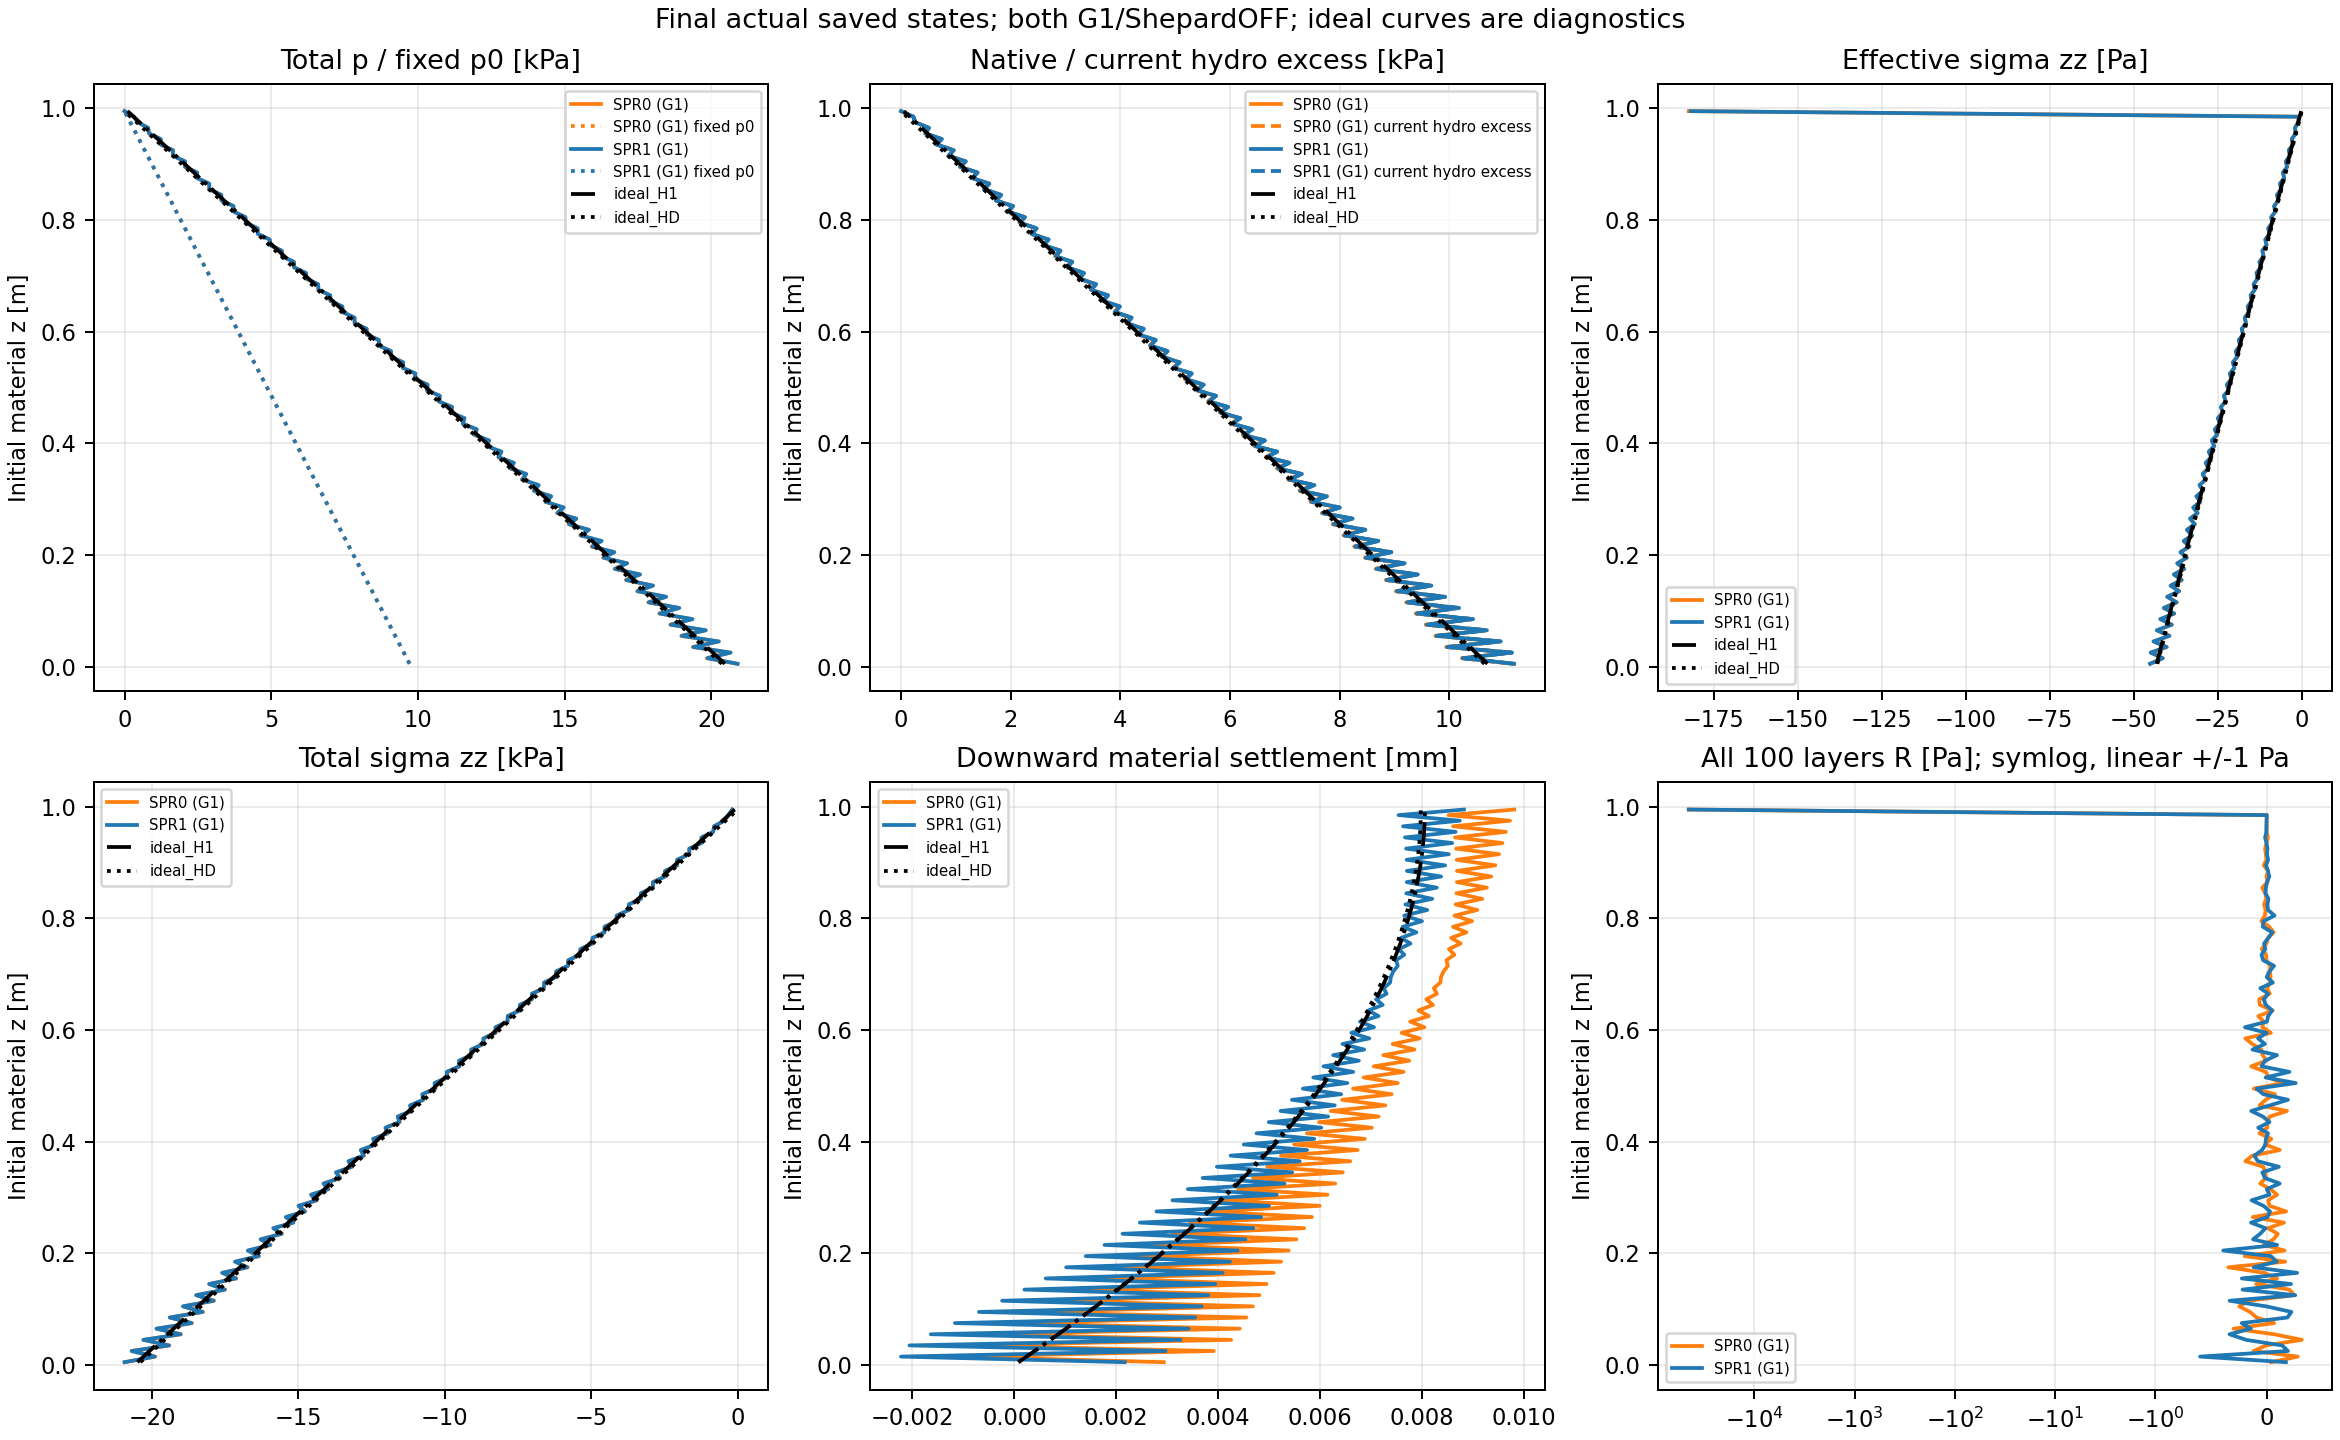

The data file committed next to this chart (first rows):
part, time_s, natural_step, layer, z0_m, z_m, pressure_pa, porepress0_pa, excess_native_pa, total_sigma_zz_pa, settlement_mm, rho_kg_m3, speed_max_m_s, sigma_xx, sigma_yy, sigma_zz, sigma_xy, sigma_yz, sigma_xz, vx, vy, vz, job, saved_step
60, 0.3, 300001, 0, 0.005, 0.004997, 20873, 9712, 11161, -20918, 0.002935, 2100, 1.3537057192718012e-06, -19.32, -19.32, -45.07, 0, 0, -0.002136, 5.955899355924998e-08, 0, 1.138009361056902e-06, SPR0_G1_ShepardOFF, 300000
60, 0.3, 300001, 1, 0.015, 0.015, 19844, 9614, 10230, -19885, -0.001111, 2100, 1.6402137799031509e-06, -17.71, -17.71, -41.31, 0, 0, -0.003201, 3.2522734683126944e-08, 0, 1.5053367519612948e-06, SPR0_G1_ShepardOFF, 300000
60, 0.3, 300001, 2, 0.025, 0.025, 20640, 9516, 11124, -20685, 0.003915, 2100, 2.4710263895376957e-06, -19.25, -19.25, -44.92, 0, 0, -0.005177, 2.6387490414947477e-09, 0, 2.358408528380096e-06, SPR0_G1_ShepardOFF, 300000
60, 0.3, 300001, 3, 0.035, 0.035, 19363, 9418, 9946, -19403, -0.001036, 2100, 2.9949314132696028e-06, -17.21, -17.21, -40.16, 0, 0, -0.0007558, 4.042117915936672e-08, 0, 2.878585701182601e-06, SPR0_G1_ShepardOFF, 300000
60, 0.3, 300001, 4, 0.045, 0.045, 20237, 9320, 10918, -20281, 0.004256, 2100, 3.786542652184795e-06, -18.9, -18.9, -44.09, 0, 0, -0.004355, 5.0666592965598054e-08, 0, 3.6701116414405986e-06, SPR0_G1_ShepardOFF, 300000
60, 0.3, 300001, 5, 0.055, 0.055, 18968, 9221, 9747, -19007, -0.0006416, 2100, 4.286680169112752e-06, -16.87, -16.87, -39.36, 0, 0, -0.0008144, -1.702472784970155e-08, 0, 4.216687921143603e-06, SPR0_G1_ShepardOFF, 300000
60, 0.3, 300001, 6, 0.065, 0.065, 19793, 9123, 10670, -19836, 0.004427, 2100, 5.062202022303146e-06, -18.47, -18.47, -43.09, 0, 0, -0.004912, -1.8556318526208316e-08, 0, 4.968616667611059e-06, SPR0_G1_ShepardOFF, 300000
60, 0.3, 300001, 7, 0.075, 0.075, 18592, 9025, 9567, -18631, -0.0001754, 2100, 5.636293767888478e-06, -16.56, -16.56, -38.64, 0, 0, -0.002579, -5.533705871307859e-08, 0, 5.55587544113223e-06, SPR0_G1_ShepardOFF, 300000
60, 0.3, 300001, 8, 0.085, 0.085, 19340, 8927, 10413, -19383, 0.004558, 2100, 6.340911754993209e-06, -18.02, -18.02, -42.05, 0, 0, -0.002114, -4.3303146629591895e-08, 0, 6.249119724088814e-06, SPR0_G1_ShepardOFF, 300000
60, 0.3, 300001, 9, 0.095, 0.095, 18219, 8829, 9390, -18257, 0.0002944, 2100, 6.966051571817456e-06, -16.25, -16.25, -37.92, 0, 0, -0.003095, -2.2418851547412187e-08, 0, 6.8700380779773695e-06, SPR0_G1_ShepardOFF, 300000
60, 0.3, 300001, 10, 0.105, 0.105, 18889, 8731, 10158, -18930, 0.004684, 2100, 7.583474574174962e-06, -17.58, -17.58, -41.02, 0, 0, -0.001195, -1.8368995613471383e-08, 0, 7.501821892219596e-06, SPR0_G1_ShepardOFF, 300000
60, 0.3, 300001, 11, 0.115, 0.115, 17843, 8633, 9210, -17880, 0.0007499, 2100, 8.243256397073668e-06, -15.94, -15.94, -37.19, 0, 0, -0.003772, 3.119842957310937e-08, 0, 8.184817124856636e-06, SPR0_G1_ShepardOFF, 300000
60, 0.3, 300001, 12, 0.125, 0.125, 18441, 8535, 9906, -18481, 0.004815, 2100, 8.831245746286707e-06, -17.14, -17.14, -40, 0, 0, -0.001154, -5.768507449488424e-10, 0, 8.796047768555582e-06, SPR0_G1_ShepardOFF, 300000
60, 0.3, 300001, 13, 0.135, 0.135, 17464, 8437, 9027, -17500, 0.001187, 2100, 9.530837783216062e-06, -15.62, -15.62, -36.46, 0, 0, -0.001731, -1.1093139762330395e-08, 0, 9.440098347113235e-06, SPR0_G1_ShepardOFF, 300000
60, 0.3, 300001, 14, 0.145, 0.145, 17995, 8338, 9657, -18034, 0.004951, 2100, 1.0235637673850736e-05, -16.71, -16.71, -39, 0, 0, -0.001505, -1.6200285202216948e-08, 0, 1.0070839653053554e-05, SPR0_G1_ShepardOFF, 300000
60, 0.3, 300001, 15, 0.155, 0.155, 17082, 8240, 8841, -17117, 0.001606, 2100, 1.0800623871498367e-05, -15.3, -15.3, -35.7, 0, 0, -0.001157, -2.216296479673474e-08, 0, 1.0729571931733517e-05, SPR0_G1_ShepardOFF, 300000
60, 0.3, 300001, 16, 0.165, 0.165, 17553, 8142, 9411, -17591, 0.005092, 2100, 1.1505226753037475e-05, -16.29, -16.29, -38.01, 0, 0, -0.001663, -2.80056789980776e-09, 0, 1.1378001636330736e-05, SPR0_G1_ShepardOFF, 300000
60, 0.3, 300001, 17, 0.175, 0.175, 16696, 8044, 8652, -16731, 0.002007, 2100, 1.2040301843715414e-05, -14.98, -14.98, -34.94, 0, 0, -0.002329, -4.220709639568554e-08, 0, 1.1964221539528807e-05, SPR0_G1_ShepardOFF, 300000
60, 0.3, 300001, 18, 0.185, 0.185, 17114, 7946, 9168, -17151, 0.005238, 2100, 1.2777355547237883e-05, -15.87, -15.87, -37.02, 0, 0, -0.0001161, -3.229359784029384e-08, 0, 1.2686665468208957e-05, SPR0_G1_ShepardOFF, 300000
60, 0.3, 300001, 19, 0.195, 0.195, 16309, 7848, 8461, -16343, 0.002391, 2100, 1.3256864019237638e-05, -14.64, -14.64, -34.17, 0, 0, -0.003712, -4.341949306763127e-08, 0, 1.3173183833714575e-05, SPR0_G1_ShepardOFF, 300000
60, 0.3, 300001, 20, 0.205, 0.205, 16677, 7750, 8927, -16713, 0.005387, 2100, 1.4006405386966076e-05, -15.45, -15.45, -36.05, 0, 0, -0.0001136, -1.3090533901305435e-08, 0, 1.3942454188509146e-05, SPR0_G1_ShepardOFF, 300000
60, 0.3, 300001, 21, 0.215, 0.215, 15918, 7652, 8267, -15952, 0.002759, 2100, 1.4477843928508147e-05, -14.31, -14.31, -33.38, 0, 0, -0.002994, 3.881662991034318e-09, 0, 1.4442132214753656e-05, SPR0_G1_ShepardOFF, 300000
60, 0.3, 300001, 22, 0.225, 0.225, 16243, 7554, 8689, -16278, 0.005538, 2100, 1.5252550998065907e-05, -15.04, -15.04, -35.09, 0, 0, 0.000453, -1.0121929150397336e-08, 0, 1.5149272985581775e-05, SPR0_G1_ShepardOFF, 300000
60, 0.3, 300001, 23, 0.235, 0.235, 15526, 7456, 8070, -15559, 0.003113, 2100, 1.5730581295772016e-05, -13.97, -13.97, -32.59, 0, 0, -0.002195, -2.3245677738259472e-08, 0, 1.5664249986002687e-05, SPR0_G1_ShepardOFF, 300000
60, 0.3, 300001, 24, 0.245, 0.245, 15811, 7358, 8453, -15845, 0.00569, 2100, 1.6384909571345252e-05, -14.63, -14.63, -34.14, 0, 0, -0.002392, -3.0997254762965554e-09, 0, 1.6334558313246817e-05, SPR0_G1_ShepardOFF, 300000
60, 0.3, 300001, 25, 0.255, 0.255, 15132, 7259, 7872, -15163, 0.003453, 2100, 1.6948199198248897e-05, -13.62, -13.62, -31.79, 0, 0, -0.0002625, -1.4211309795619798e-08, 0, 1.6898517969821114e-05, SPR0_G1_ShepardOFF, 300000
60, 0.3, 300001, 26, 0.265, 0.265, 15380, 7161, 8219, -15413, 0.005843, 2100, 1.7612389214967747e-05, -14.23, -14.23, -33.19, 0, 0, -0.0026, 7.221470199603175e-10, 0, 1.756249039317481e-05, SPR0_G1_ShepardOFF, 300000
60, 0.3, 300001, 27, 0.275, 0.275, 14735, 7063, 7672, -14766, 0.003779, 2100, 1.8184202663090337e-05, -13.28, -13.28, -30.98, 0, 0, 9.658342380568605e-05, 8.244450122596447e-09, 0, 1.811066103982739e-05, SPR0_G1_ShepardOFF, 300000
60, 0.3, 300001, 28, 0.285, 0.285, 14952, 6965, 7987, -14984, 0.005997, 2100, 1.8765758625726878e-05, -13.82, -13.82, -32.25, 0, 0, -0.002737, 2.738320343809164e-08, 0, 1.8735076446318998e-05, SPR0_G1_ShepardOFF, 300000
60, 0.3, 300001, 29, 0.295, 0.295, 14337, 6867, 7470, -14368, 0.004093, 2100, 1.935733644478102e-05, -12.93, -12.93, -30.17, 0, 0, -0.000263, 2.854064908852649e-08, 0, 1.9302147848065943e-05, SPR0_G1_ShepardOFF, 300000
60, 0.3, 300001, 30, 0.305, 0.305, 14525, 6769, 7756, -14556, 0.006149, 2100, 1.9947364418224764e-05, -13.42, -13.42, -31.32, 0, 0, -0.002648, -9.688669311280762e-09, 0, 1.989150168810738e-05, SPR0_G1_ShepardOFF, 300000
60, 0.3, 300001, 31, 0.315, 0.315, 13938, 6671, 7267, -13967, 0.004395, 2100, 2.0547401831492863e-05, -12.58, -12.58, -29.35, 0, 0, -0.0003475, 2.454586200961728e-09, 0, 2.0478470651141835e-05, SPR0_G1_ShepardOFF, 300000
60, 0.3, 300001, 32, 0.325, 0.325, 14099, 6573, 7527, -14130, 0.0063, 2100, 2.109281280187447e-05, -13.03, -13.03, -30.4, 0, 0, -0.002807, -2.8471193580514863e-08, 0, 2.1025960268161726e-05, SPR0_G1_ShepardOFF, 300000
60, 0.3, 300001, 33, 0.335, 0.335, 13537, 6475, 7063, -13566, 0.004685, 2100, 2.168141424739012e-05, -12.22, -12.22, -28.52, 0, 0, -0.0004053, 2.3281269950770066e-08, 0, 2.161734882974997e-05, SPR0_G1_ShepardOFF, 300000
60, 0.3, 300001, 34, 0.345, 0.345, 13675, 6377, 7299, -13705, 0.006449, 2100, 2.2186166001167023e-05, -12.63, -12.63, -29.48, 0, 0, -0.0009345, -1.6632160337870515e-08, 0, 2.214032738265814e-05, SPR0_G1_ShepardOFF, 300000
60, 0.3, 300001, 35, 0.355, 0.355, 13135, 6278, 6857, -13163, 0.004965, 2100, 2.282787355699462e-05, -11.87, -11.87, -27.69, 0, 0, -0.00207, -1.8842213700409614e-08, 0, 2.2748723858967422e-05, SPR0_G1_ShepardOFF, 300000
60, 0.3, 300001, 36, 0.365, 0.365, 13252, 6180, 7072, -13281, 0.006596, 2100, 2.326585942621007e-05, -12.24, -12.24, -28.56, 0, 0, -0.0005541, -3.5538752563013534e-08, 0, 2.3227969904837664e-05, SPR0_G1_ShepardOFF, 300000
60, 0.3, 300001, 37, 0.375, 0.375, 12732, 6082, 6650, -12759, 0.005234, 2100, 2.3917165659054333e-05, -11.51, -11.51, -26.86, 0, 0, -0.002083, -1.0752406520708746e-08, 0, 2.3869932192610577e-05, SPR0_G1_ShepardOFF, 300000
60, 0.3, 300001, 38, 0.385, 0.385, 12830, 5984, 6846, -12858, 0.006741, 2100, 2.4351383587205468e-05, -11.85, -11.85, -27.65, 0, 0, 0.0003539, -8.339455237482696e-11, 0, 2.4304942235175987e-05, SPR0_G1_ShepardOFF, 300000
60, 0.3, 300001, 39, 0.395, 0.395, 12328, 5886, 6442, -12354, 0.005493, 2100, 2.4980343620586783e-05, -11.15, -11.15, -26.02, 0, 0, -0.001386, 1.4665166792049434e-08, 0, 2.494297696102876e-05, SPR0_G1_ShepardOFF, 300000
60, 0.3, 300001, 40, 0.405, 0.405, 12409, 5788, 6622, -12436, 0.006882, 2100, 2.5369473727863148e-05, -11.46, -11.46, -26.74, 0, 0, 0.001486, -1.9889611091450375e-08, 0, 2.533727511035977e-05, SPR0_G1_ShepardOFF, 300000
60, 0.3, 300001, 41, 0.415, 0.415, 11923, 5690, 6233, -11948, 0.005742, 2100, 2.602607079780823e-05, -10.79, -10.79, -25.17, 0, 0, -0.001048, -1.311348691857006e-08, 0, 2.5986306354752742e-05, SPR0_G1_ShepardOFF, 300000
60, 0.3, 300001, 42, 0.425, 0.425, 11989, 5592, 6398, -12015, 0.007019, 2100, 2.6410246057504798e-05, -11.07, -11.07, -25.84, 0, 0, 8.226227846085352e-05, -1.4731490560748739e-08, 0, 2.6350418011134025e-05, SPR0_G1_ShepardOFF, 300000
60, 0.3, 300001, 43, 0.435, 0.435, 11517, 5494, 6024, -11542, 0.005982, 2100, 2.7048889869834374e-05, -10.43, -10.43, -24.33, 0, 0, 0.0005388, -6.6798852227378805e-09, 0, 2.7013888757210226e-05, SPR0_G1_ShepardOFF, 300000
60, 0.3, 300001, 44, 0.445, 0.445, 11571, 5396, 6175, -11596, 0.007153, 2100, 2.739847328691587e-05, -10.69, -10.69, -24.94, 0, 0, -0.001738, -2.3753696787309764e-08, 0, 2.734208301262697e-05, SPR0_G1_ShepardOFF, 300000
60, 0.3, 300001, 45, 0.455, 0.455, 11110, 5297, 5813, -11134, 0.006213, 2100, 2.8066501022755804e-05, -10.06, -10.06, -23.47, 0, 0, -6.472559276400237e-05, 1.2065711629816178e-08, 0, 2.796412882162258e-05, SPR0_G1_ShepardOFF, 300000
60, 0.3, 300001, 46, 0.465, 0.465, 11152, 5199, 5953, -11177, 0.007283, 2100, 2.8395707904806377e-05, -10.3, -10.3, -24.04, 0, 0, -0.001457, 3.846000611318345e-08, 0, 2.8356733491818886e-05, SPR0_G1_ShepardOFF, 300000
60, 0.3, 300001, 47, 0.475, 0.475, 10703, 5101, 5602, -10726, 0.006436, 2100, 2.8892447538928396e-05, -9.695, -9.695, -22.62, 0, 0, 0.0009284, 7.159127868305859e-09, 0, 2.8859098711109256e-05, SPR0_G1_ShepardOFF, 300000
60, 0.3, 300001, 48, 0.485, 0.485, 10735, 5003, 5732, -10758, 0.007408, 2100, 2.946513813006325e-05, -9.921, -9.921, -23.15, 0, 0, -0.001972, 1.262159514681116e-08, 0, 2.94359897452523e-05, SPR0_G1_ShepardOFF, 300000
60, 0.3, 300001, 49, 0.495, 0.495, 10295, 4905, 5390, -10317, 0.00665, 2100, 2.9771807987806866e-05, -9.329, -9.329, -21.77, 0, 0, 0.001032, -6.433168237007791e-09, 0, 2.973787886730861e-05, SPR0_G1_ShepardOFF, 300000
60, 0.3, 300001, 50, 0.505, 0.505, 10318, 4807, 5511, -10341, 0.007528, 2100, 3.0404782793706424e-05, -9.539, -9.539, -22.26, 0, 0, -0.001042, 3.164046686876532e-08, 0, 3.0360007440322078e-05, SPR0_G1_ShepardOFF, 300000
60, 0.3, 300001, 51, 0.515, 0.515, 9886, 4709, 5177, -9907, 0.006856, 2100, 3.0647160806597205e-05, -8.961, -8.961, -20.91, 0, 0, -0.0003506, 2.8571528565279892e-08, 0, 3.06050198560115e-05, SPR0_G1_ShepardOFF, 300000
60, 0.3, 300001, 52, 0.525, 0.525, 9902, 4611, 5291, -9924, 0.007643, 2100, 3.130090096793051e-05, -9.158, -9.158, -21.37, 0, 0, 0.0006709, -9.721130034279213e-09, 0, 3.126998999505304e-05, SPR0_G1_ShepardOFF, 300000
60, 0.3, 300001, 53, 0.535, 0.535, 9477, 4513, 4964, -9497, 0.007054, 2100, 3.1508420598784436e-05, -8.592, -8.592, -20.05, 0, 0, -0.002433, -1.5363112892963216e-09, 0, 3.147520728816744e-05, SPR0_G1_ShepardOFF, 300000
60, 0.3, 300001, 54, 0.545, 0.545, 9487, 4414, 5072, -9507, 0.007753, 2100, 3.213229290194552e-05, -8.779, -8.779, -20.48, 0, 0, 0.0009602, -6.004679833915283e-09, 0, 3.210121358279139e-05, SPR0_G1_ShepardOFF, 300000
60, 0.3, 300001, 55, 0.555, 0.555, 9067, 4316, 4751, -9086, 0.007244, 2100, 3.2371395455220286e-05, -8.222, -8.222, -19.19, 0, 0, -0.0005369, 1.91664998538954e-08, 0, 3.2325951542588884e-05, SPR0_G1_ShepardOFF, 300000
60, 0.3, 300001, 56, 0.565, 0.565, 9071, 4218, 4853, -9091, 0.007858, 2100, 3.291732461928551e-05, -8.4, -8.4, -19.6, 0, 0, -0.0007545, 9.109752918678993e-09, 0, 3.287970648671035e-05, SPR0_G1_ShepardOFF, 300000
60, 0.3, 300001, 57, 0.575, 0.575, 8657, 4120, 4537, -8675, 0.007427, 2100, 3.320519869468059e-05, -7.852, -7.852, -18.32, 0, 0, -0.001327, 1.5817371323834094e-08, 0, 3.315710200695321e-05, SPR0_G1_ShepardOFF, 300000
60, 0.3, 300001, 58, 0.585, 0.585, 8657, 4022, 4635, -8676, 0.007957, 2100, 3.368385839270655e-05, -8.022, -8.022, -18.72, 0, 0, -0.0006453, 2.1766592683825082e-08, 0, 3.365617449162528e-05, SPR0_G1_ShepardOFF, 300000
60, 0.3, 300001, 59, 0.595, 0.595, 8246, 3924, 4322, -8264, 0.007603, 2100, 3.400872925716695e-05, -7.481, -7.481, -17.46, 0, 0, -0.001372, 3.2479526268502924e-08, 0, 3.396876418264583e-05, SPR0_G1_ShepardOFF, 300000
... 140 more rows
